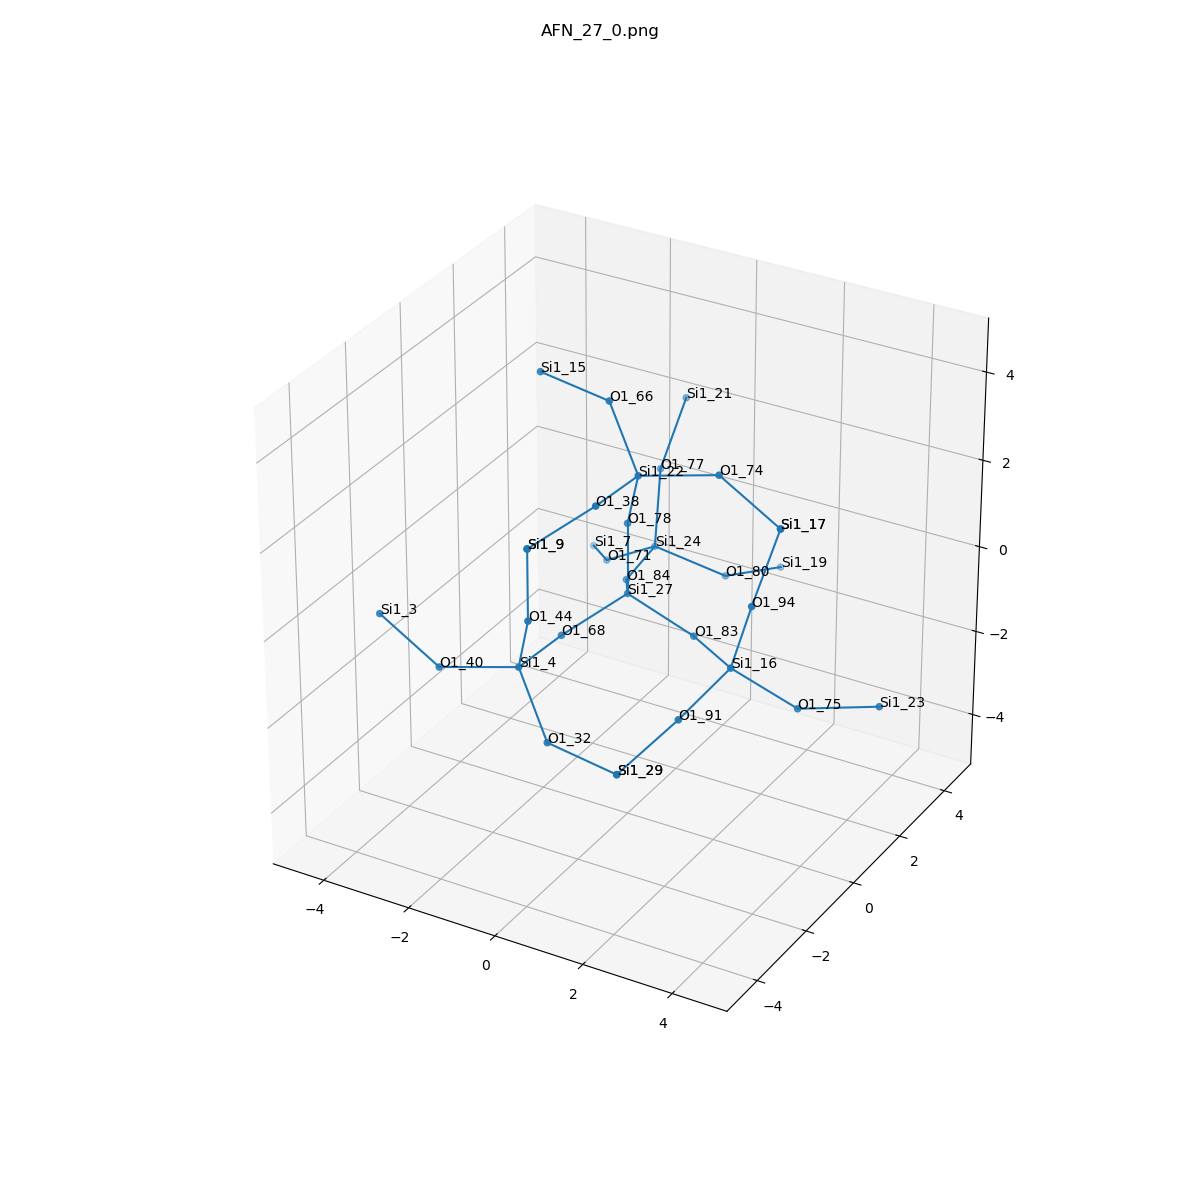

The file beside this chart, header and first rows:
, neighbor_num, isite, atom, x, y, z, front_index
0, 0, 27, Si1, 0.0, 0.0, 0.0, 
1, 1, 83, O1, 1.515, -1.3877787807814457e-17, -0.5455, 0.0
2, 1, 78, O1, 5.204170427930421e-18, 0.0, 1.61, 0.0
3, 1, 84, O1, -0.7776, 1.299, -0.5469, 0.0
4, 1, 68, O1, -0.7408, -1.337, -0.5079, 0.0
5, 2, 16, Si1, 2.847, -0.8998, -0.4235, 1.0
6, 2, 22, Si1, 0.5189, -0.4836, 3.056, 2.0
7, 2, 24, Si1, -1.021, 2.888, -0.6142, 3.0
8, 2, 4, Si1, -0.7592, -2.945, -0.4198, 4.0
9, 3, 94, O1, 3.306, -0.9218, 1.122, 5.0
10, 3, 75, O1, 4.007, -0.2587, -1.344, 5.0
11, 3, 91, O1, 2.521, -2.395, -0.9245, 5.0
12, 3, 38, O1, 0.5005, -2.091, 3.144, 6.0
13, 3, 66, O1, -0.4744, 0.1078, 4.18, 6.0
14, 3, 74, O1, 2.038, 0.02098, 3.246, 6.0
15, 3, 77, O1, -1.228, 3.473, 0.8711, 7.0
16, 3, 80, O1, 0.2401, 3.605, -1.312, 7.0
17, 3, 71, O1, -2.346, 3.204, -1.474, 7.0
18, 3, 40, O1, -2.278, -3.449, -0.6098, 8.0
19, 3, 44, O1, -0.2403, -3.428, 1.026, 8.0
20, 3, 32, O1, 0.234, -3.536, -1.544, 8.0
21, 4, 17, Si1, 3.455, -0.06735, 2.481, 9.0
22, 4, 23, Si1, 5.482, 0.3704, -1.18, 10.0
23, 4, 29, Si1, 1.834, -3.596, -1.751, 11.0
24, 4, 9, Si1, -0.2403, -3.428, 2.636, 12.0
25, 4, 15, Si1, -2.074, 0.1676, 4.387, 13.0
26, 4, 17, Si1, 3.455, -0.06735, 2.481, 14.0
27, 4, 21, Si1, -1.298, 4.655, 1.963, 15.0
28, 4, 19, Si1, 0.7287, 5.093, -1.698, 16.0
29, 4, 7, Si1, -3.344, 4.365, -1.974, 17.0
30, 4, 3, Si1, -3.696, -3.361, 0.1552, 18.0
31, 4, 9, Si1, -0.2403, -3.428, 2.636, 19.0
32, 4, 29, Si1, 1.834, -3.596, -1.751, 20.0
